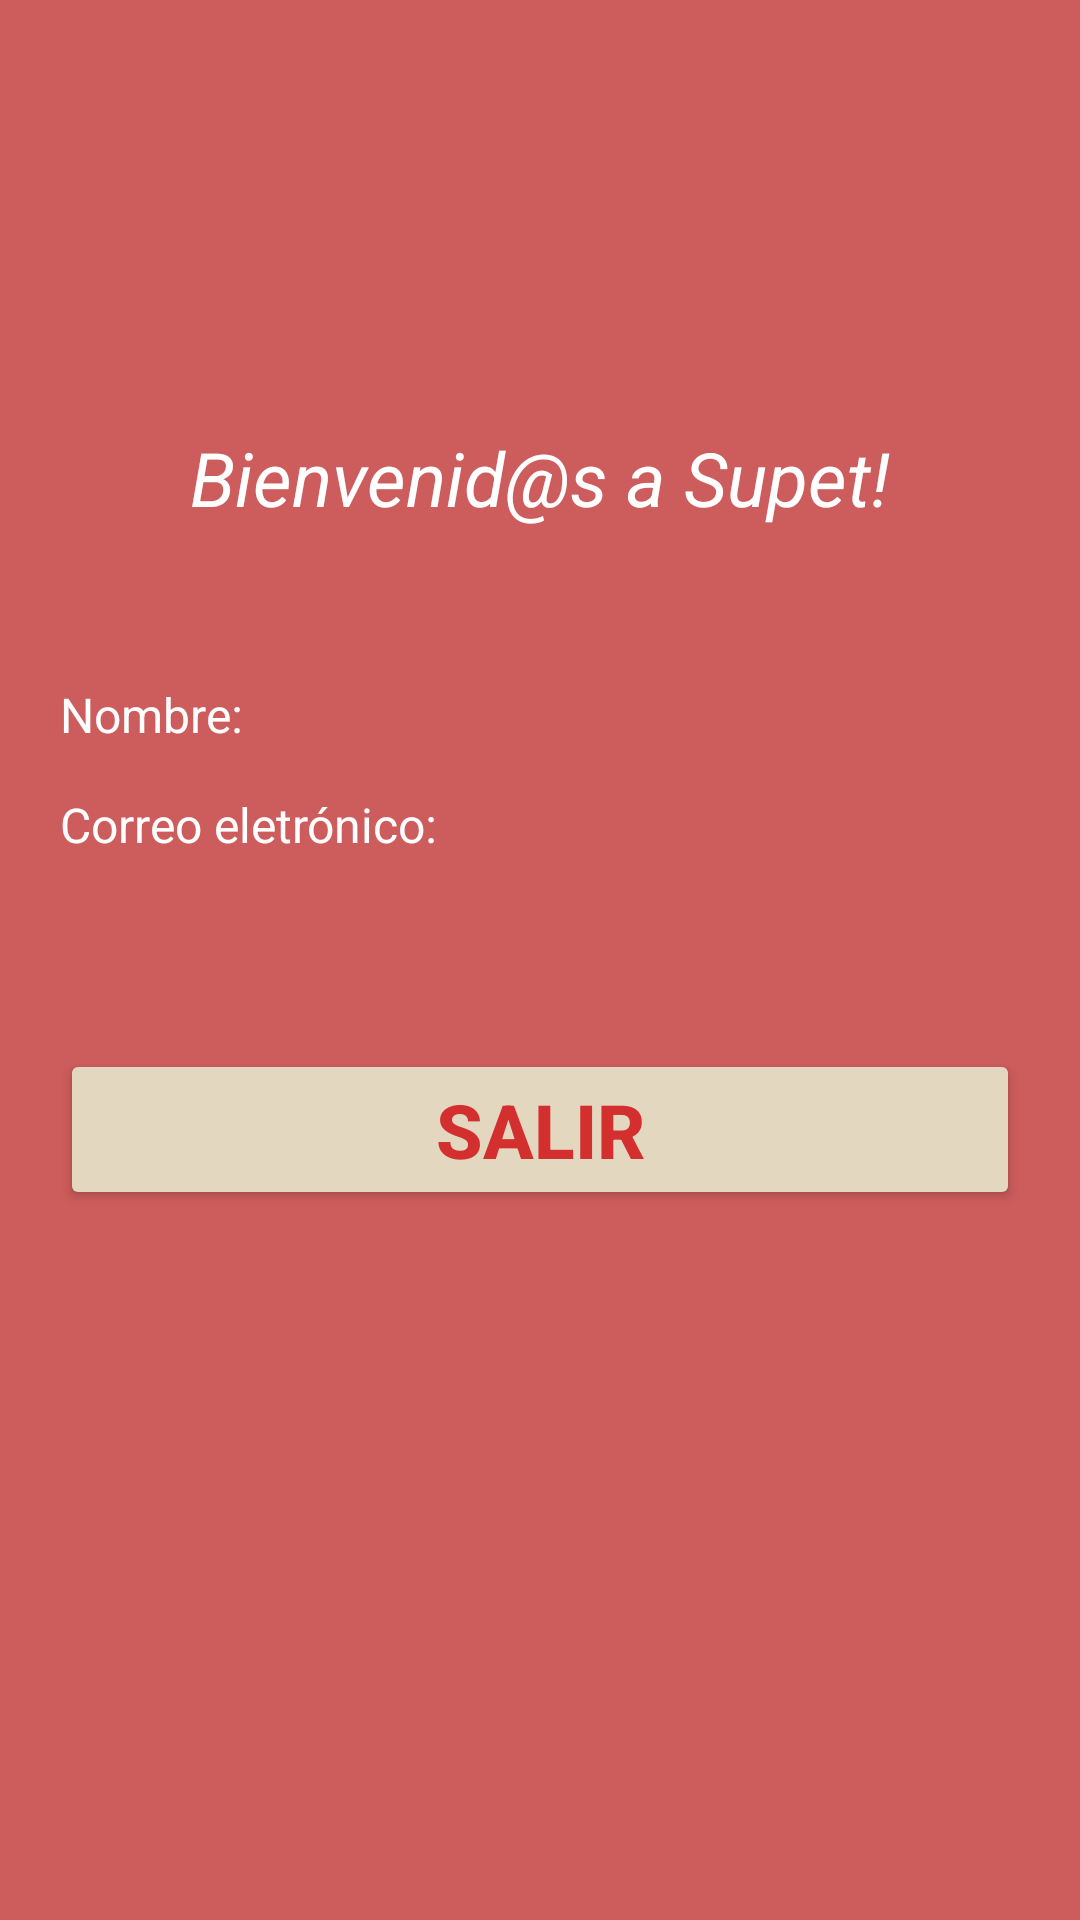

Layout XML and referenced resources for this Android screen:
<!-- AndroidManifest.xml: application theme Theme.ProyectoFinal_Supet -->
<!-- res/layout/activity_main.xml -->
<?xml version="1.0" encoding="utf-8"?>
<androidx.constraintlayout.widget.ConstraintLayout xmlns:android="http://schemas.android.com/apk/res/android"
    xmlns:app="http://schemas.android.com/apk/res-auto"
    xmlns:tools="http://schemas.android.com/tools"
    android:layout_width="match_parent"
    android:layout_height="match_parent"
    android:background="@color/strong_light_coral"
    tools:context=".MainActivity">

    <TextView
        android:id="@+id/welcome"
        android:layout_width="wrap_content"
        android:layout_height="wrap_content"
        android:text="@string/welcome"
        android:textColor="@color/white"
        android:textSize="25sp"
        android:textStyle="italic"
        app:layout_constraintBottom_toBottomOf="parent"
        app:layout_constraintLeft_toLeftOf="parent"
        app:layout_constraintRight_toRightOf="parent"
        app:layout_constraintTop_toTopOf="parent"
        app:layout_constraintVertical_bias="0.235" />

    <Button
        android:id="@+id/btn_salir"
        android:layout_width="match_parent"
        android:layout_height="wrap_content"
        android:layout_marginStart="20dp"
        android:layout_marginEnd="20dp"
        android:backgroundTint="@color/pastel_brown"
        android:text="@string/btn_salir"
        android:textColor="#D32F2F"
        android:textSize="25sp"
        android:textStyle="bold"
        app:layout_constraintBottom_toBottomOf="parent"
        app:layout_constraintEnd_toEndOf="parent"
        app:layout_constraintHorizontal_bias="0.0"
        app:layout_constraintStart_toStartOf="parent"
        app:layout_constraintTop_toBottomOf="@+id/email_regis"
        app:layout_constraintVertical_bias="0.213"
        tools:ignore="TextContrastCheck" />

    <TextView
        android:id="@+id/nombre_regis"
        android:layout_width="match_parent"
        android:layout_height="wrap_content"
        android:layout_marginStart="20dp"
        android:layout_marginEnd="20dp"
        android:text="@string/nombre_regis"
        android:textColor="@color/white"
        android:textSize="16sp"
        app:layout_constraintBottom_toBottomOf="parent"
        app:layout_constraintEnd_toEndOf="parent"
        app:layout_constraintHorizontal_bias="0.498"
        app:layout_constraintStart_toStartOf="parent"
        app:layout_constraintTop_toBottomOf="@+id/welcome"
        app:layout_constraintVertical_bias="0.116" />

    <TextView
        android:id="@+id/email_regis"
        android:layout_width="match_parent"
        android:layout_height="wrap_content"
        android:layout_marginStart="20dp"
        android:layout_marginEnd="20dp"
        android:text="@string/email_regis"
        android:textColor="@color/white"
        android:textSize="16sp"
        app:layout_constraintBottom_toBottomOf="parent"
        app:layout_constraintEnd_toEndOf="parent"
        app:layout_constraintHorizontal_bias="0.0"
        app:layout_constraintStart_toStartOf="parent"
        app:layout_constraintTop_toBottomOf="@+id/nombre_regis"
        app:layout_constraintVertical_bias="0.041" />

</androidx.constraintlayout.widget.ConstraintLayout>
<!-- resources referenced by this layout -->
<resources>
  <color name="pastel_brown">#e3d7bf</color>
  <color name="strong_light_coral">#CD5C5C</color>
  <color name="white">#FFFFFFFF</color>
  <string name="btn_salir">Salir</string>
  <string name="email_regis">Correo eletrónico:</string>
  <string name="nombre_regis">Nombre:</string>
  <string name="welcome">Bienvenid@s a Supet!</string>
  <style name="Theme.ProyectoFinal_Supet" parent="Theme.MaterialComponents.DayNight.DarkActionBar">
          
          <item name="colorPrimary">@color/purple_500</item>
          <item name="colorPrimaryVariant">@color/purple_700</item>
          <item name="colorOnPrimary">@color/white</item>
          
          <item name="colorSecondary">@color/teal_200</item>
          <item name="colorSecondaryVariant">@color/teal_700</item>
          <item name="colorOnSecondary">@color/black</item>
          
          <item name="android:statusBarColor" tools:targetApi="l">?attr/colorPrimaryVariant</item>
          
      </style>
  <color name="purple_500">#FF6200EE</color>
  <color name="purple_700">#FF3700B3</color>
  <color name="teal_200">#FF03DAC5</color>
  <color name="teal_700">#FF018786</color>
  <color name="black">#FF000000</color>
</resources>
